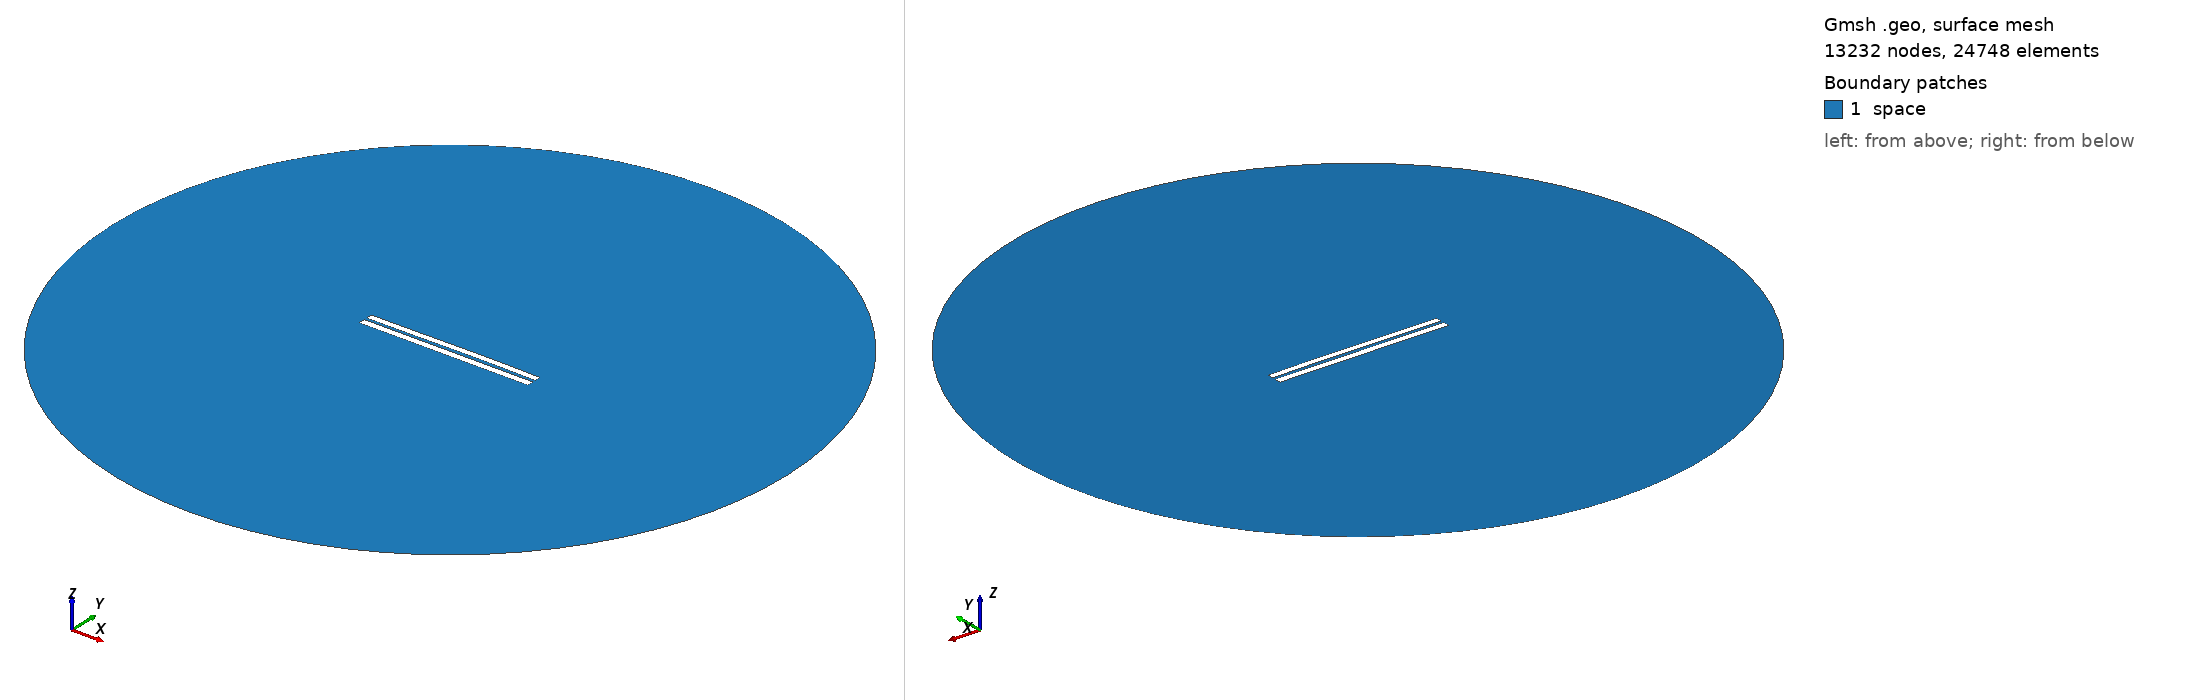

Gmsh geometry script, surface-meshed: 13232 nodes, 24748 surface elements. Boundary patches (legend numbers): 1 space. Left view from above one corner, right view from below the opposite corner. Legend entries are the model's physical surfaces. The drawing asked Gmsh for element sizes between 1% and 20% of the model's largest extent; the script's own settings can give other sizes.

=== 3733.geo (drawn) ===
//---------------------------------------
// Geometry kernel
//---------------------------------------

SetFactory("OpenCASCADE");



//---------------------------------------
// Parameters of the geometry
//---------------------------------------

// Overetch of the upper plate
overetch = 0.125;

// Distance between the plates
distance = 1.5;

// Discretization over the x axis (for the deformation)
nx = 50; 

// Length of the plate
L = 100 - overetch; 

// Number of modes
n = 4; 

// 1st mode coefficient
coeff(1) = 0.15;
beta(1) = 0.596864 * 3.1415926535 / L;

// 2nd mode coefficient
coeff(2) = 0.15;
beta(2) = 1.49418 * 3.1415926535 / L;

// 3rd mode coefficient
coeff(3) = -0.075;
beta(3) = 2.50025 * 3.1415926535 / L;

// 4th mode coefficient
coeff(4) = 0.0;
beta(4) = 3.49999 * 3.1415926535 / L;



//---------------------------------------
// Upper plate (deformed rectangle)
//---------------------------------------

// Coordiantes of the upper plate
xmin = -50;
xmax = 50 - overetch;

// Height of the upper plate
yheight = 4 - 2 * overetch;

// Indexes of the points
UpperID[] = {};
LowerID[] = {};
LeftID[] = {};
RightID[] = {};

// Point index
p = 1;

// Horizontal edges
For i In {1:nx}
    x = xmin + (i-1)*(xmax - xmin)/(nx-1);

    y_bottom = distance / 2 + overetch;
    For j In {1:n}
        C = (Cosh(beta(j)*L) + Cos(beta(j)*L)) / (Sinh(beta(j)*L) + Sin(beta(j)*L));
        y_bottom  = y_bottom + coeff(j) * (Cosh(beta(j)*(x+50)) - Cos(beta(j)*(x+50)) - C * (Sinh(beta(j)*(x+50)) - Sin(beta(j)*(x+50))));
    EndFor

    y_top = y_bottom + yheight;

    Point(p) = {x, y_top, 0, 1.0};
    UpperID[i] = p;
    p = p + 1;

    Point(p) = {x, y_bottom, 0, 1.0};
    LowerID[i] = p;
    p = p + 1;
EndFor

// Create point lists
UpperPts[] = {}; LowerPts[] = {};
For i In {1:nx}
  UpperPts[] += {UpperID[i]};
  LowerPts[] += {LowerID[i]};
EndFor

// Build splines
Spline(1) = {UpperPts[]};
Spline(2) = {LowerPts[]};
Line(3) = {LowerPts[nx-1], UpperPts[nx-1]};
Line(4) = {LowerPts[0], UpperPts[0]};

// Build the plane surface
Curve Loop(1) = {2, 3, -1, -4};
Plane Surface(1) = {1};



//---------------------------------------
// Lower plate (rectangle)
//---------------------------------------

// Vertices
Point(1001) = {-50, -1, 0, 1.0};
Point(1002) = { 50, -1, 0, 1.0};
Point(1003) = { 50,  -5, 0, 1.0};
Point(1004) = {-50,  -5, 0, 1.0};

// Edges
Line(5) = {1001, 1002};
Line(6) = {1002, 1003};
Line(7) = {1003, 1004};
Line(8) = {1004, 1001};

// Plane surface
Line Loop(2) = {5, 6, 7, 8};
Plane Surface(2) = {2}; 



//---------------------------------------
// Outer (fictious) boundary
//---------------------------------------

// Points
Point(1005) = {0, 0, 0};       // Center
Point(1006) = {200, 0, 0};     // Start point
Point(1007) = {0, 200, 0};     // 90 degrees
Point(1008) = {-200, 0, 0};    // 180 degrees
Point(1009) = {0, -200, 0};    // 270 degrees

// Circle arcs (each needs start, center, end)
Circle(9) = {1006, 1005, 1007};
Circle(10) = {1007, 1005, 1008};
Circle(11) = {1008, 1005, 1009};
Circle(12) = {1009, 1005, 1006};

// Plane surface for the entire domain
Curve Loop(3) = {9, 10, 11, 12};
Surface(3) = {3};

// Subtract the plates from the whole domain to obtain the actual domain where we want to solve the equations
BooleanDifference{ Surface{3}; Delete; }{ Surface{1}; Surface{2}; Delete; }




//---------------------------------------
// Transfinite Lines/Curves
//---------------------------------------

// Set the number of points on the boundaries
r = 7;

// Plates
Transfinite Curve {1, 2} = 50*r Using Progression 1;
Transfinite Curve {3, 4} = 2*r Using Progression 1;
Transfinite Line {5, 7} = 50*r Using Progression 1;
Transfinite Line {6, 8} = 2*r Using Progression 1;

// Outer boundary
Transfinite Line {9, 10, 11, 12} = 20 Using Progression 1;



//---------------------------------------
// Physical groups
//---------------------------------------                

// Physical curves (boundaries)
Physical Line("force_segment", 10) = {2};
Physical Line("upper_plate", 11) = {1, 3, 4};
Physical Line("lower_plate", 12) = {5, 6, 7, 8};
Physical Line("boundary", 20) = {9, 10, 11, 12};

// Physical Surfaces
Physical Surface("space", 30) = {3};



//---------------------------------------
// 6. Generate the Mesh
//---------------------------------------

// 2D mesh generation
Mesh 2;
